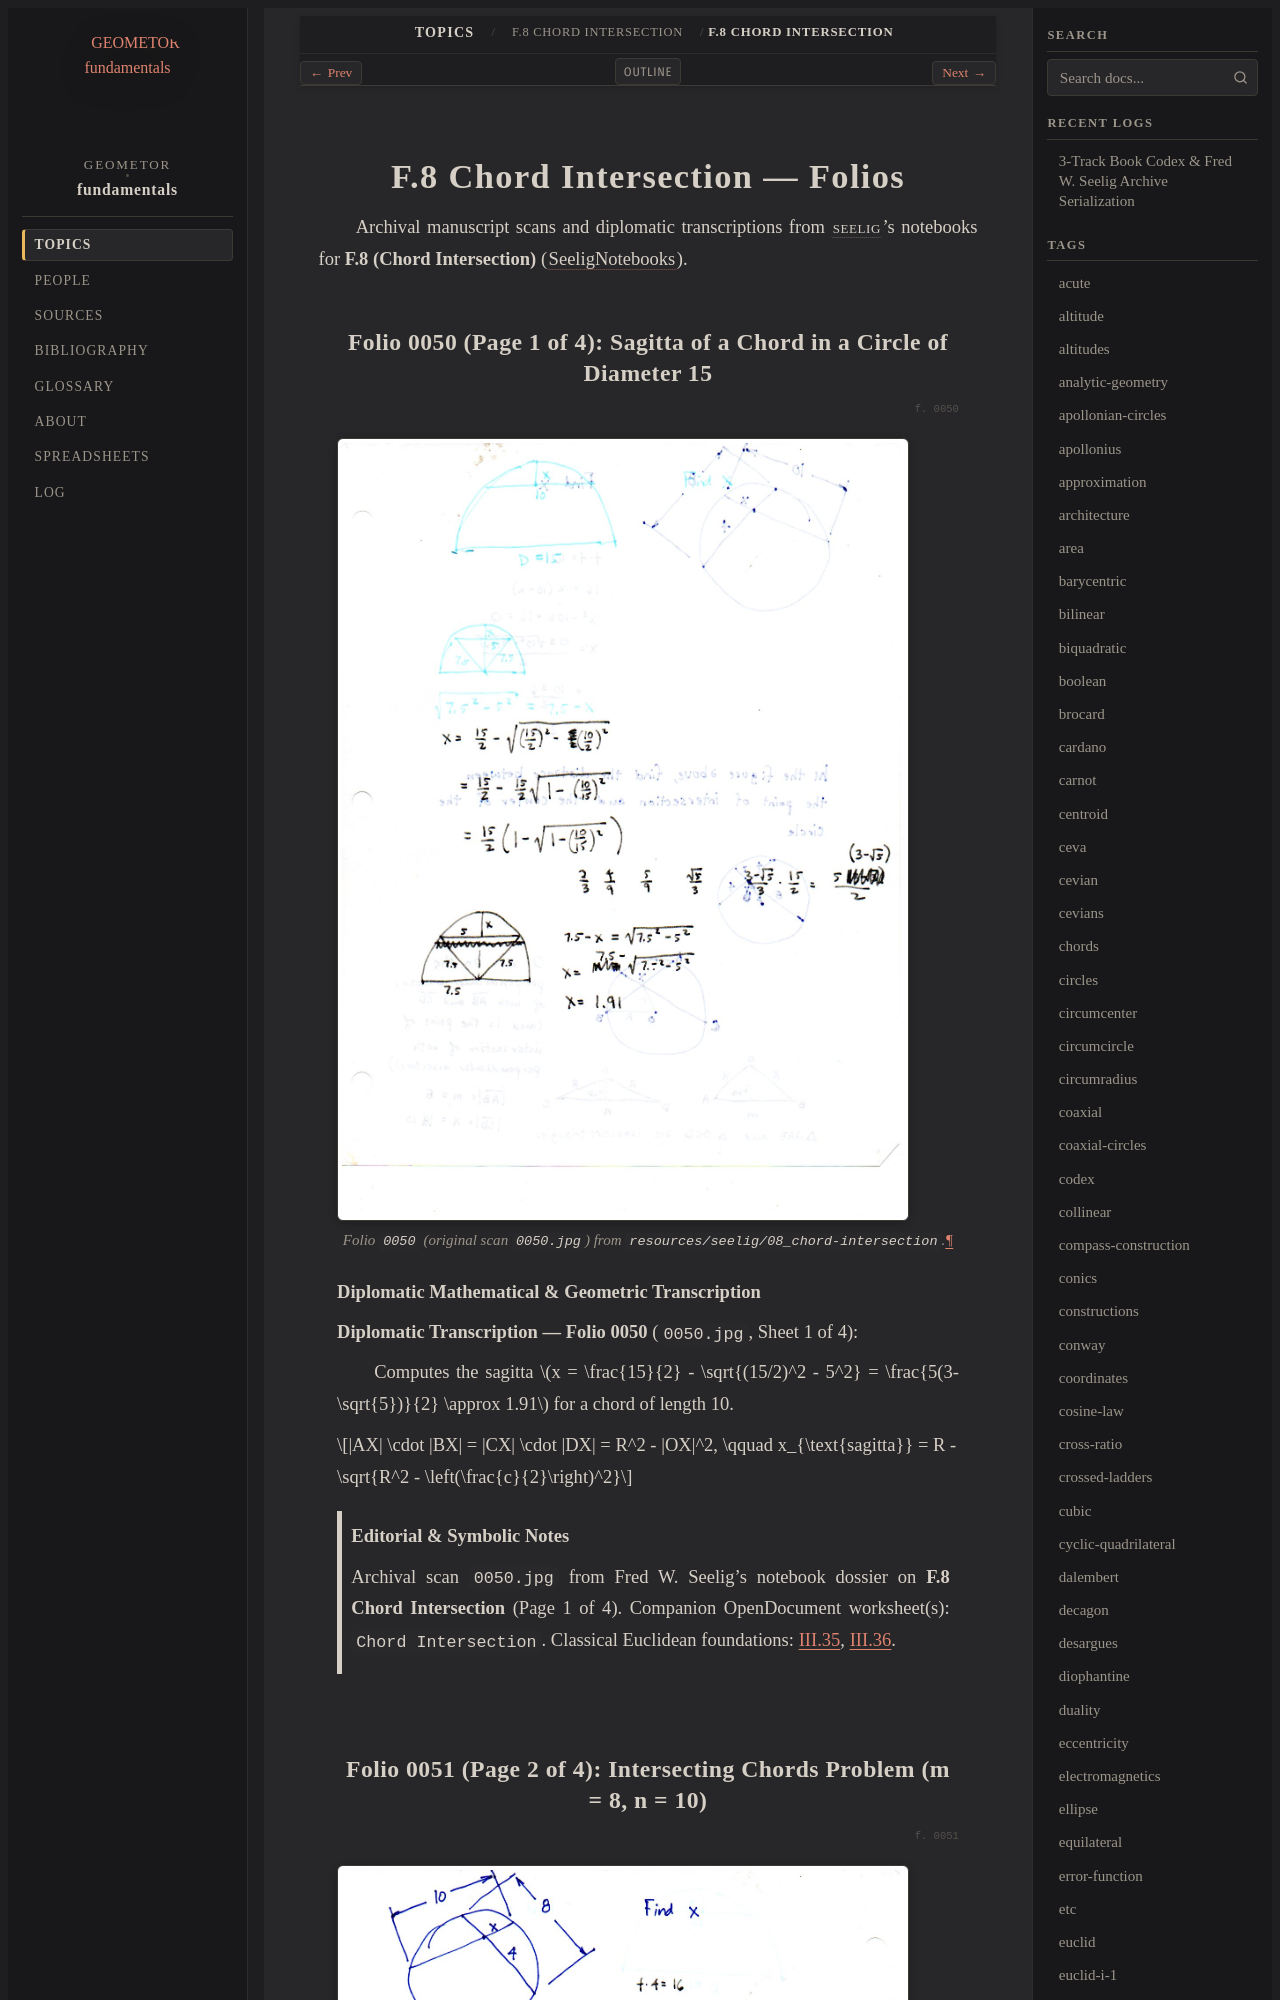

repository: geometor/fundamentals · page: topics/f-08/folios.html · generator: sphinx

===============================
F.8 Chord Intersection — Folios
===============================

Archival manuscript scans and diplomatic transcriptions from :person:`seelig`'s
notebooks for **F.8 (Chord Intersection)** (:cite:`SeeligNotebooks`).

Folio 0050 (Page 1 of 4): Sagitta of a Chord in a Circle of Diameter 15
-----------------------------------------------------------------------

.. folio:: 0050

.. figure:: 0050.jpg
   :align: center
   :width: 92%

   Folio ``0050`` (original scan ``0050.jpg``) from ``resources/seelig/08_chord-intersection``.

**Diplomatic Mathematical & Geometric Transcription**

**Diplomatic Transcription — Folio 0050** (``0050.jpg``, Sheet 1 of 4):

Computes the sagitta :math:`x = \frac{15}{2} - \sqrt{(15/2)^2 - 5^2} = \frac{5(3-\sqrt{5})}{2} \approx 1.91` for a chord of length 10.

.. math::

   |AX| \cdot |BX| = |CX| \cdot |DX| = R^2 - |OX|^2, \qquad x_{\text{sagitta}} = R - \sqrt{R^2 - \left(\frac{c}{2}\right)^2}

.. admonition:: Editorial & Symbolic Notes

   Archival scan ``0050.jpg`` from Fred W. Seelig's notebook dossier on **F.8 Chord Intersection** (Page 1 of 4). Companion OpenDocument worksheet(s): ``Chord Intersection``. Classical Euclidean foundations: :ref:`III.35`, :ref:`III.36`.
